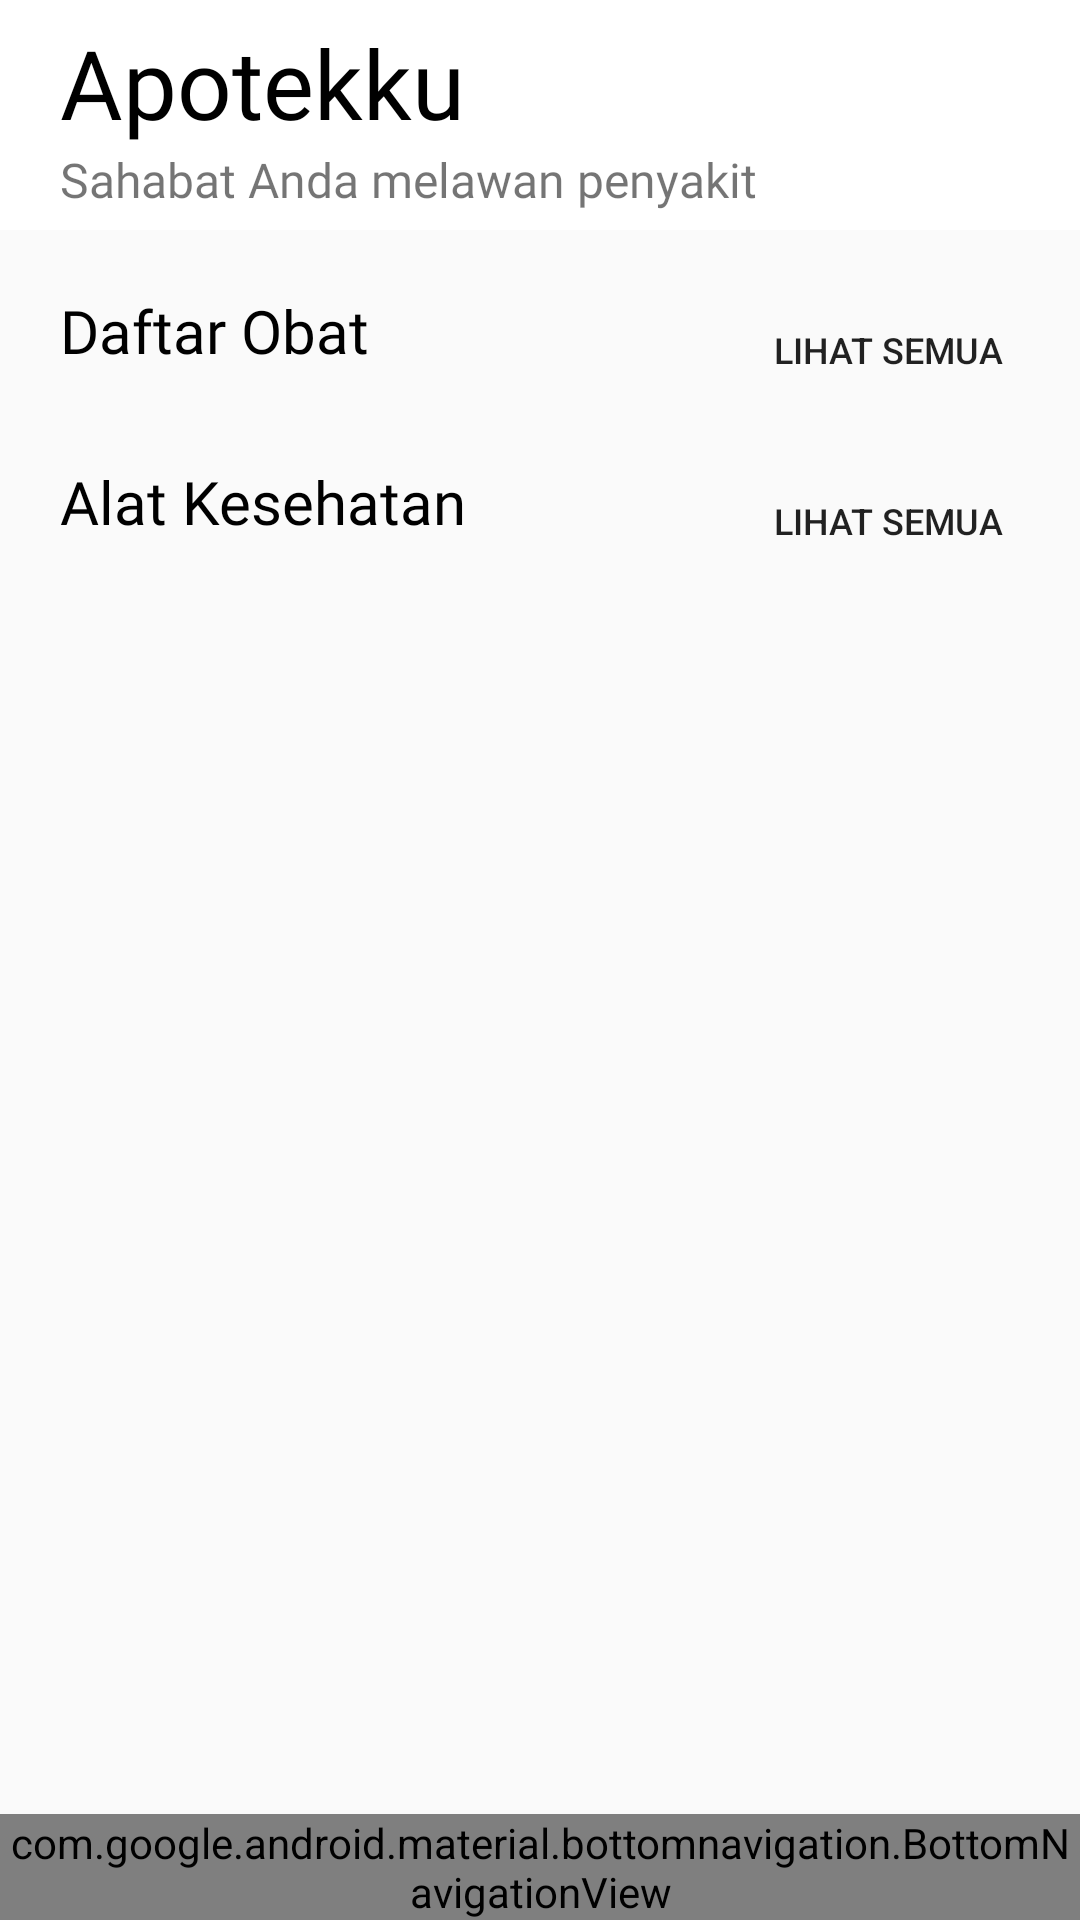

Produce the Android XML layout that renders to this screen, including the resource entries it uses.
<!-- AndroidManifest.xml: activity theme Theme.Apotek.NoActionBar -->
<!-- res/layout/activity_main.xml -->
<?xml version="1.0" encoding="utf-8"?>
<androidx.constraintlayout.widget.ConstraintLayout xmlns:android="http://schemas.android.com/apk/res/android"
    xmlns:tools="http://schemas.android.com/tools"
    xmlns:app="http://schemas.android.com/apk/res-auto"
    android:layout_width="match_parent"
    android:layout_height="match_parent">

    <androidx.coordinatorlayout.widget.CoordinatorLayout
        android:id="@+id/home_coordlayout"
        android:layout_width="match_parent"
        android:layout_height="0dp"
        app:layout_constraintTop_toTopOf="parent"
        app:layout_constraintLeft_toLeftOf="parent"
        app:layout_constraintBottom_toTopOf="@id/bottom_nav">

        <com.google.android.material.appbar.AppBarLayout
            android:id="@+id/appbar"
            android:layout_height="wrap_content"
            android:layout_width="match_parent"
            app:liftOnScroll="true">

            <androidx.appcompat.widget.Toolbar
                android:id="@+id/toolbar"
                android:layout_width="match_parent"
                android:layout_height="wrap_content"
                android:background="@color/white"
                android:minHeight="?attr/actionBarSize"
                app:contentInsetEnd="20dp"
                app:contentInsetStart="20dp"
                app:layout_constraintTop_toTopOf="parent"
                app:layout_constraintStart_toStartOf="parent"
                app:layout_constraintEnd_toEndOf="parent"
                app:layout_scrollFlags="scroll|enterAlways">

                <androidx.constraintlayout.widget.ConstraintLayout
                    android:layout_width="match_parent"
                    android:layout_height="match_parent"
                    android:layout_marginTop="6dp"
                    android:layout_marginBottom="6dp">
                    <LinearLayout
                        android:layout_width="wrap_content"
                        android:layout_height="wrap_content"
                        android:orientation="vertical"
                        app:layout_constraintTop_toTopOf="parent"
                        app:layout_constraintLeft_toLeftOf="parent"
                        app:layout_constraintBottom_toBottomOf="parent">

                        <TextView
                            android:id="@+id/apptitle"
                            android:layout_width="wrap_content"
                            android:layout_height="wrap_content"
                            android:fontFamily="@font/playfair_display_bold"
                            android:text="@string/dashboard_title"
                            android:textColor="@color/black"
                            android:textSize="@dimen/text_xl" />
                        <TextView
                            android:layout_width="wrap_content"
                            android:layout_height="wrap_content"
                            android:text="@string/dashboard_subtitle"
                            android:fontFamily="@font/montserrat"
                            android:textSize="@dimen/text_md"/>
                    </LinearLayout>
                    <LinearLayout
                        android:layout_width="wrap_content"
                        android:layout_height="wrap_content"
                        app:layout_constraintRight_toRightOf="parent"
                        app:layout_constraintTop_toTopOf="parent"
                        app:layout_constraintBottom_toBottomOf="parent"
                        >










                        <ImageButton
                            android:id="@+id/btn_keranjang"
                            android:layout_width="50dp"
                            android:layout_height="50dp"
                            android:scaleType="fitCenter"
                            android:tint="@color/black"
                            android:scaleX="0.6"
                            android:scaleY="0.6"
                            android:src="@drawable/ic_outline_shopping_cart_24"
                            android:background="?android:attr/selectableItemBackgroundBorderless"
                            android:contentDescription="@string/dashboard_keranjang_desc" />
                    </LinearLayout>

                </androidx.constraintlayout.widget.ConstraintLayout>

            </androidx.appcompat.widget.Toolbar>


        </com.google.android.material.appbar.AppBarLayout>

        <androidx.core.widget.NestedScrollView
            android:layout_width="match_parent"
            android:layout_height="match_parent"
            app:layout_behavior="@string/appbar_scrolling_view_behavior">

            <androidx.constraintlayout.widget.ConstraintLayout
                android:layout_width="match_parent"
                android:layout_height="match_parent"
                tools:context=".MainActivity">

                <androidx.recyclerview.widget.RecyclerView
                    android:id="@+id/banner_rview"
                    android:layout_width="match_parent"
                    android:layout_height="wrap_content"
                    android:orientation="horizontal"
                    app:layout_constraintTop_toTopOf="parent"
                    app:layout_constraintLeft_toLeftOf="parent"/>

                <TextView
                    android:id="@+id/judul_daftar_obat"
                    android:layout_width="wrap_content"
                    android:layout_height="wrap_content"
                    android:text="@string/dashboard_category_1"
                    android:textSize="20sp"
                    android:fontFamily="@font/montserrat_bold"
                    android:textColor="@color/black"
                    android:layout_margin="20dp"
                    app:layout_constraintTop_toBottomOf="@id/banner_rview"
                    app:layout_constraintLeft_toLeftOf="parent"/>

                <Button
                    android:id="@+id/btn_lihat_semua_obat"
                    android:layout_width="wrap_content"
                    android:layout_height="40dp"
                    android:textSize="12sp"
                    android:text="@string/dashboard_category_see_all"
                    android:drawableEnd="@drawable/ic_round_chevron_right_24"
                    app:layout_constraintTop_toBottomOf="@id/banner_rview"
                    app:layout_constraintRight_toRightOf="parent"
                    android:layout_margin="20dp"
                    android:background="@color/transparent"/>


                <androidx.recyclerview.widget.RecyclerView
                    android:id="@+id/obat_list_rview"
                    android:layout_width="match_parent"
                    android:layout_height="wrap_content"
                    android:layout_marginTop="10dp"
                    android:layout_marginBottom="10dp"
                    app:layout_constraintTop_toBottomOf="@id/judul_daftar_obat"
                    app:layout_constraintLeft_toLeftOf="parent"/>

                <TextView
                    android:id="@+id/judul_daftar_alat"
                    android:layout_width="wrap_content"
                    android:layout_height="wrap_content"
                    android:text="@string/dashboard_category_2"
                    android:textSize="20sp"
                    android:fontFamily="@font/montserrat_bold"
                    android:textColor="@color/black"
                    android:layout_margin="20dp"
                    app:layout_constraintTop_toBottomOf="@id/obat_list_rview"
                    app:layout_constraintLeft_toLeftOf="parent"/>

                <Button
                    android:id="@+id/btn_lihat_semua_alat"
                    android:layout_width="wrap_content"
                    android:layout_height="40dp"
                    android:textSize="12sp"
                    android:text="@string/dashboard_category_see_all"
                    android:drawableEnd="@drawable/ic_round_chevron_right_24"
                    app:layout_constraintTop_toBottomOf="@id/obat_list_rview"
                    app:layout_constraintRight_toRightOf="parent"
                    android:layout_margin="20dp"
                    android:background="@color/transparent"/>

                <androidx.recyclerview.widget.RecyclerView
                    android:id="@+id/alat_list_rview"
                    android:layout_width="match_parent"
                    android:layout_height="wrap_content"
                    android:layout_marginTop="10dp"
                    app:layout_constraintTop_toBottomOf="@id/judul_daftar_alat"
                    app:layout_constraintLeft_toLeftOf="parent"/>


            </androidx.constraintlayout.widget.ConstraintLayout>

        </androidx.core.widget.NestedScrollView>


    </androidx.coordinatorlayout.widget.CoordinatorLayout>
    <com.google.android.material.bottomnavigation.BottomNavigationView
        android:id="@+id/bottom_nav"
        android:layout_width="match_parent"
        android:layout_height="wrap_content"
        app:menu="@menu/bottom_menu"
        android:background="@color/white"
        app:layout_constraintBottom_toBottomOf="parent"/>

</androidx.constraintlayout.widget.ConstraintLayout>
<!-- resources referenced by this layout -->
<resources>
  <color name="black">#FF000000</color>
  <color name="transparent">#00FFFFFF</color>
  <color name="white">#FFFFFFFF</color>
  <dimen name="text_md">16sp</dimen>
  <dimen name="text_xl">32sp</dimen>
  <string name="dashboard_category_1">Daftar Obat</string>
  <string name="dashboard_category_2">Alat Kesehatan</string>
  <string name="dashboard_category_see_all">Lihat Semua</string>
  <string name="dashboard_keranjang_desc">Keranjang</string>
  <string name="dashboard_search_desc">Pencarian</string>
  <string name="dashboard_subtitle">Sahabat Anda melawan penyakit</string>
  <string name="dashboard_title">Apotekku</string>
  <style name="Theme.Apotek.NoActionBar">
          <item name="windowActionBar">false</item>
          <item name="windowNoTitle">true</item>
      </style>
</resources>
